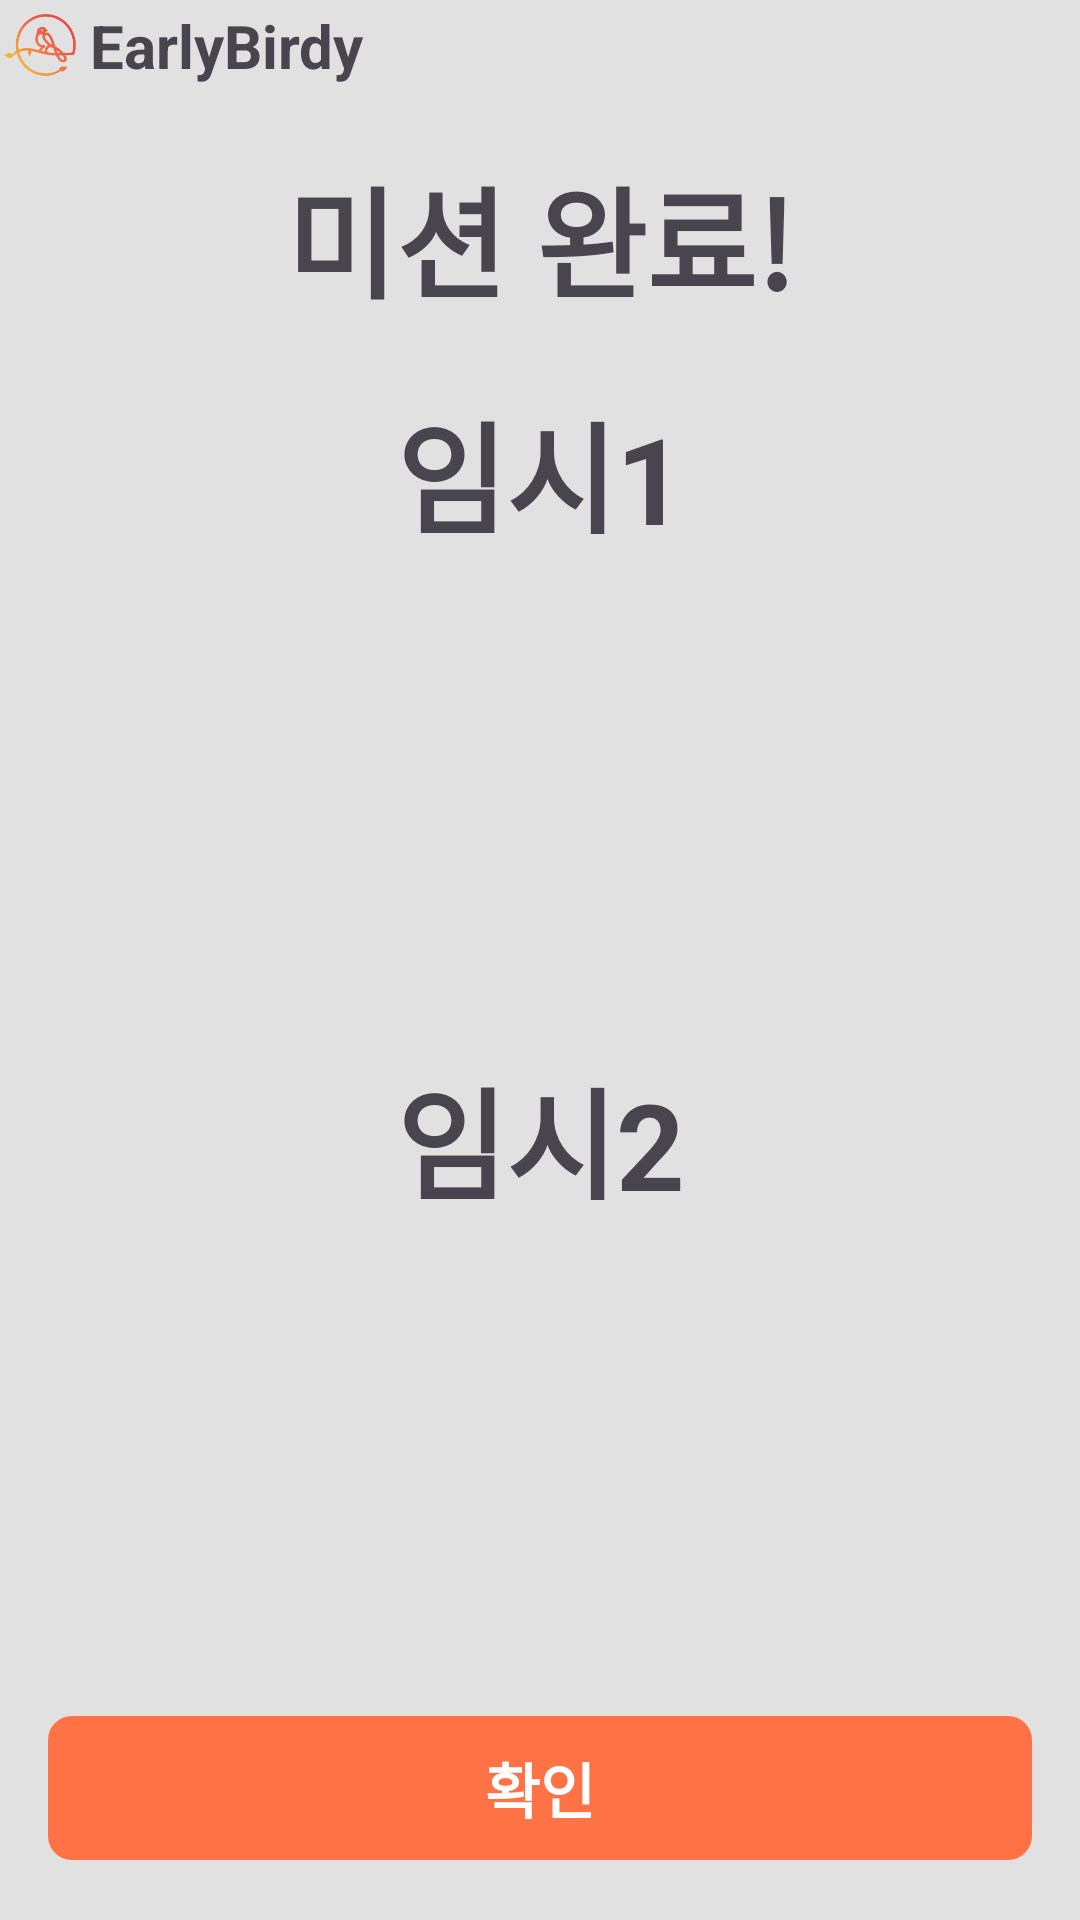

Produce the Android XML layout that renders to this screen, including the resource entries it uses.
<!-- AndroidManifest.xml: application theme Theme.EarlyBirdy -->
<!-- res/layout/fragment_home_dialog.xml -->
<?xml version="1.0" encoding="utf-8"?>
<androidx.constraintlayout.widget.ConstraintLayout xmlns:android="http://schemas.android.com/apk/res/android"
    android:id="@+id/cl_fhd"
    android:layout_width="wrap_content"
    android:layout_height="wrap_content"
    android:background="#E1E1E1"
    xmlns:app="http://schemas.android.com/apk/res-auto"
    android:layout_gravity="center">
    <ImageView
        android:id="@+id/ic_fhd_logo"
        android:layout_width="30dp"
        android:layout_height="30dp"
        android:src="@drawable/ic_logo"
        app:layout_constraintTop_toTopOf="parent"
        app:layout_constraintStart_toStartOf="parent"/>

    <TextView
        android:layout_width="wrap_content"
        android:layout_height="wrap_content"
        android:textSize="20sp"
        android:textStyle="bold"
        android:text="EarlyBirdy"
        app:layout_constraintTop_toTopOf="@id/ic_fhd_logo"
        app:layout_constraintBottom_toBottomOf="@id/ic_fhd_logo"
        app:layout_constraintStart_toEndOf="@id/ic_fhd_logo"/>
    <ImageView
        android:layout_width="30dp"
        android:layout_height="30dp"
        android:src="@drawable/ic_dialog_share"
        app:layout_constraintEnd_toEndOf="parent"
        app:layout_constraintTop_toTopOf="parent"/>

    <TextView
        android:id="@+id/tv_fhd_complete"
        android:layout_width="wrap_content"
        android:layout_height="wrap_content"
        android:textSize="40sp"
        android:textStyle="bold"
        android:text="미션 완료!"
        android:layout_marginTop="20dp"
        app:layout_constraintTop_toBottomOf="@id/ic_fhd_logo"
        app:layout_constraintStart_toStartOf="parent"
        app:layout_constraintEnd_toEndOf="parent"/>

    <TextView
        android:id="@+id/tv_fhd_exp"
        android:layout_width="wrap_content"
        android:layout_height="wrap_content"
        android:text="임시1"
        android:textSize="40sp"
        android:textStyle="bold"
        android:layout_marginBottom="20dp"
        android:layout_marginTop="20dp"
        app:layout_constraintTop_toBottomOf="@id/tv_fhd_complete"
        app:layout_constraintStart_toStartOf="parent"
        app:layout_constraintEnd_toEndOf="parent"/>

    <TextView
        android:id="@+id/tv_fhd_exp2"
        android:layout_width="wrap_content"
        android:layout_height="wrap_content"
        android:text="임시2"
        android:textSize="40sp"
        android:textStyle="bold"
        android:layout_marginBottom="20dp"
        android:layout_marginTop="20dp"
        app:layout_constraintBottom_toTopOf="@id/btn_fhd_ok"
        app:layout_constraintTop_toBottomOf="@+id/tv_fhd_exp"
        app:layout_constraintStart_toStartOf="parent"
        app:layout_constraintEnd_toEndOf="parent"/>


    <androidx.appcompat.widget.AppCompatButton
        android:id="@+id/btn_fhd_ok"
        android:layout_width="match_parent"
        android:layout_height="wrap_content"
        android:layout_marginHorizontal="16dp"
        android:layout_marginTop="10dp"
        android:layout_marginBottom="20dp"
        android:background="@drawable/btn_sign_background"
        android:text="확인"
        android:textColor="@color/white"
        android:textSize="20sp"
        android:textStyle="bold"
        app:layout_constraintStart_toStartOf="parent"
        app:layout_constraintEnd_toEndOf="parent"
        app:layout_constraintBottom_toBottomOf="parent"
        />

</androidx.constraintlayout.widget.ConstraintLayout>
<!-- resources referenced by this layout -->
<resources>
  <color name="white">#FFFFFFFF</color>
  <!-- drawable btn_sign_background (drawable) -->
  <vector xmlns:android="http://schemas.android.com/apk/res/android"
      android:width="328dp"
      android:height="48dp"
      android:viewportWidth="328"
      android:viewportHeight="48">
    <path
        android:pathData="M8,0L320,0A8,8 0,0 1,328 8L328,40A8,8 0,0 1,320 48L8,48A8,8 0,0 1,0 40L0,8A8,8 0,0 1,8 0z"
        android:fillColor="#FF7246"/>
  </vector>
  <!-- drawable ic_logo: png bitmap (drawable, 13027 bytes) -->
  <style name="Theme.EarlyBirdy" parent="Base.Theme.EarlyBirdy" />
  <style name="Base.Theme.EarlyBirdy" parent="Theme.Material3.DayNight.NoActionBar">
          
          <item name="colorPrimary">@color/icon2</item>
      </style>
  <color name="icon2">#FFBF24</color>
</resources>
